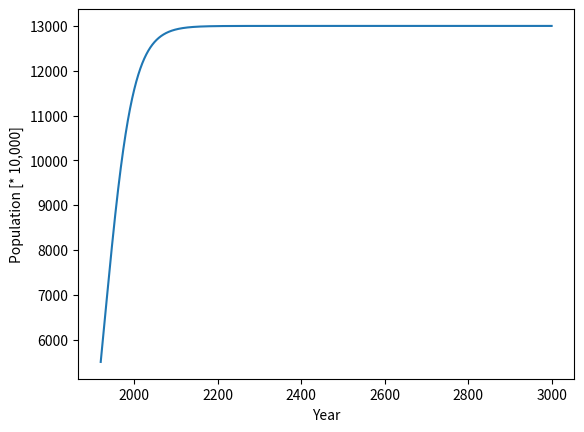

Write Python code to recreate this figure.
import numpy as np  # あとで必要
import matplotlib.pyplot as plt  # グラフ描画用


def euler(x0, tau, ts, tf, f):
    ti = ts  # ti: 前進オイラー法のアルゴリズムのti
    xi = x0  # xi: 前進オイラー法のアルゴリズムのx(ti)
    tlist = [ti]
    xlist = [x0]
    # tiがtfにたどり着いたら終了
    while ti < tf:
        tip1 = ti + tau  # tipi: 前進オイラー法のアルゴリズムのt_{i+1} (次の時刻)
        xip1 = xi + (tip1 - ti) * f(ti, xi)  # [入力]:問7の解答(前進オイラー法のアルゴリズム)を記入
        tlist.append(tip1)  # 時刻記録用: リストの末尾に時刻を追加
        xlist.append(xip1)  # 結果の記録用: リストの末尾に結果xip1を追加
        ti, xi = tip1, xip1  # 時刻tip1と結果xip1は、次の時刻における初期値

    return (tlist, xlist)


def population(t, N):
    fN = np.zeros_like(N)
    gamma = 0.03  # [入力]: 人口の増減率(ロジスティクス方程式のパラメータ)を入力
    Ninf = 13000  # [入力]: 人口の最大値(同方程式のパラメータ)を入力(10万人なら10と入力)
#   fN[0] = gamma*N[0] # マルサスモデルの右辺はコメントにしておく
    fN[0] = (gamma*(1-(N[0]/Ninf))*N[0])   # [入力]: ロジスティクス方程式の右辺に変更
    return fN


N0 = np.zeros(1)
N0[0] = 5500    # [入力]:人口の初期値(1920年の人口を万人で入力。10万人なら10と入力)
begin_year = 1920  # [入力]: 解き始めの時刻を西暦で入力.西暦2000年なら2000と入力)
end_year = 3000  # [入力]: 終了時刻を西暦で入力.西暦2000年なら2000と入力)

t, N = euler(N0, 0.1, begin_year, end_year, population)  # 前進オイラー法で解く

plt.plot(t, N)  # 図の描画
plt.xlabel('Year')
plt.ylabel('Population [* 10,000]')
plt.show()  # 図の描画
